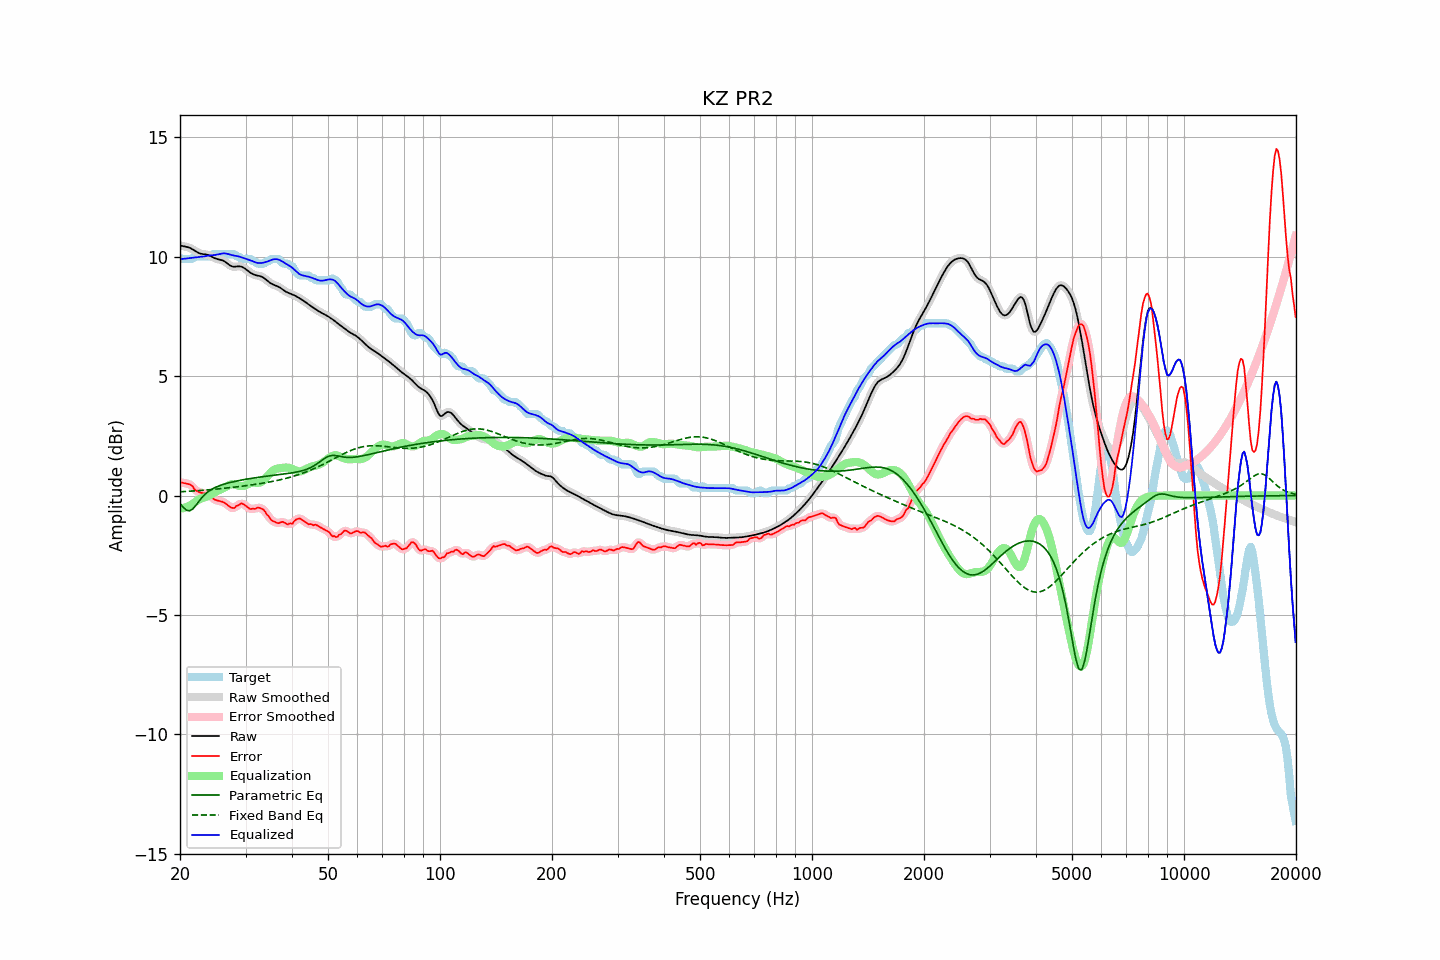

The table this chart was drawn from, first rows:
frequency, raw, error, smoothed, error_smoothed, equalization, parametric_eq, fixed_band_eq, equalized_raw, equalized_smoothed, target
20.00, 10.46, 0.52, 10.46, 0.53, -0.56, -0.34, 0.16, 9.91, 9.90, 9.94
20.20, 10.45, 0.54, 10.45, 0.53, -0.54, -0.41, 0.16, 9.90, 9.91, 9.91
20.40, 10.43, 0.53, 10.44, 0.53, -0.53, -0.49, 0.16, 9.91, 9.91, 9.91
20.61, 10.42, 0.52, 10.42, 0.52, -0.51, -0.55, 0.17, 9.91, 9.91, 9.91
20.81, 10.41, 0.50, 10.41, 0.50, -0.48, -0.61, 0.17, 9.92, 9.92, 9.91
21.02, 10.39, 0.49, 10.39, 0.49, -0.46, -0.63, 0.18, 9.93, 9.93, 9.91
21.23, 10.37, 0.46, 10.37, 0.47, -0.43, -0.64, 0.18, 9.94, 9.94, 9.91
21.44, 10.34, 0.43, 10.34, 0.42, -0.39, -0.60, 0.18, 9.94, 9.94, 9.91
21.66, 10.30, 0.37, 10.30, 0.35, -0.34, -0.56, 0.19, 9.95, 9.96, 9.93
21.87, 10.26, 0.26, 10.26, 0.28, -0.29, -0.48, 0.19, 9.97, 9.97, 10.00
22.09, 10.21, 0.21, 10.21, 0.21, -0.24, -0.40, 0.20, 9.97, 9.97, 10.01
22.31, 10.18, 0.17, 10.18, 0.16, -0.20, -0.31, 0.20, 9.98, 9.98, 10.01
22.54, 10.15, 0.14, 10.15, 0.14, -0.16, -0.22, 0.21, 9.99, 9.99, 10.01
22.76, 10.12, 0.12, 10.12, 0.12, -0.13, -0.14, 0.21, 9.99, 9.99, 10.01
22.99, 10.11, 0.10, 10.11, 0.10, -0.11, -0.06, 0.22, 10.00, 10.00, 10.01
23.22, 10.10, 0.09, 10.10, 0.09, -0.09, 0.01, 0.22, 10.01, 10.01, 10.01
23.45, 10.09, 0.08, 10.09, 0.08, -0.07, 0.08, 0.23, 10.02, 10.02, 10.01
23.69, 10.07, 0.07, 10.07, 0.07, -0.04, 0.13, 0.23, 10.03, 10.03, 10.01
23.92, 10.05, 0.05, 10.05, 0.05, -0.01, 0.19, 0.24, 10.04, 10.04, 10.01
24.16, 10.02, 0.02, 10.02, -0.01, 0.03, 0.23, 0.25, 10.05, 10.05, 10.01
24.40, 9.99, -0.08, 9.99, -0.07, 0.07, 0.27, 0.25, 10.06, 10.06, 10.07
24.65, 9.95, -0.15, 9.96, -0.14, 0.11, 0.31, 0.26, 10.06, 10.06, 10.11
24.89, 9.92, -0.18, 9.93, -0.19, 0.15, 0.34, 0.26, 10.07, 10.07, 10.11
25.14, 9.90, -0.20, 9.90, -0.21, 0.18, 0.37, 0.27, 10.08, 10.09, 10.11
25.39, 9.88, -0.22, 9.88, -0.22, 0.22, 0.40, 0.28, 10.10, 10.10, 10.11
25.65, 9.87, -0.24, 9.87, -0.24, 0.25, 0.42, 0.28, 10.12, 10.12, 10.11
25.91, 9.85, -0.25, 9.85, -0.26, 0.28, 0.45, 0.29, 10.13, 10.13, 10.11
26.16, 9.83, -0.28, 9.82, -0.28, 0.31, 0.47, 0.30, 10.14, 10.13, 10.11
26.43, 9.79, -0.32, 9.79, -0.32, 0.35, 0.49, 0.31, 10.13, 10.13, 10.11
26.69, 9.74, -0.37, 9.74, -0.37, 0.39, 0.51, 0.31, 10.12, 10.12, 10.11
26.96, 9.69, -0.42, 9.68, -0.42, 0.42, 0.53, 0.32, 10.11, 10.11, 10.11
27.23, 9.63, -0.47, 9.64, -0.47, 0.45, 0.54, 0.33, 10.09, 10.09, 10.11
27.50, 9.60, -0.51, 9.60, -0.51, 0.47, 0.56, 0.34, 10.07, 10.07, 10.11
27.77, 9.58, -0.53, 9.58, -0.52, 0.47, 0.57, 0.34, 10.05, 10.06, 10.11
28.05, 9.58, -0.52, 9.58, -0.50, 0.46, 0.59, 0.35, 10.04, 10.04, 10.09
28.33, 9.58, -0.44, 9.58, -0.46, 0.44, 0.60, 0.36, 10.03, 10.03, 10.02
28.62, 9.59, -0.41, 9.59, -0.41, 0.42, 0.62, 0.37, 10.01, 10.01, 10.01
28.90, 9.60, -0.39, 9.59, -0.37, 0.40, 0.63, 0.38, 10.00, 10.00, 9.98
29.19, 9.58, -0.33, 9.58, -0.35, 0.39, 0.64, 0.39, 9.98, 9.98, 9.91
29.48, 9.56, -0.35, 9.56, -0.35, 0.40, 0.66, 0.39, 9.96, 9.95, 9.91
29.78, 9.52, -0.39, 9.52, -0.38, 0.41, 0.67, 0.40, 9.93, 9.93, 9.91
30.08, 9.47, -0.43, 9.47, -0.44, 0.44, 0.68, 0.41, 9.91, 9.91, 9.91
30.38, 9.42, -0.49, 9.42, -0.49, 0.47, 0.69, 0.42, 9.89, 9.89, 9.91
30.68, 9.37, -0.54, 9.37, -0.53, 0.50, 0.70, 0.43, 9.86, 9.87, 9.91
30.99, 9.32, -0.57, 9.32, -0.56, 0.52, 0.71, 0.44, 9.84, 9.84, 9.89
31.30, 9.28, -0.55, 9.28, -0.57, 0.53, 0.72, 0.45, 9.81, 9.81, 9.83
31.61, 9.25, -0.56, 9.25, -0.56, 0.54, 0.73, 0.46, 9.79, 9.79, 9.81
31.93, 9.22, -0.56, 9.23, -0.54, 0.54, 0.74, 0.47, 9.76, 9.76, 9.78
32.24, 9.21, -0.51, 9.21, -0.52, 0.53, 0.75, 0.48, 9.74, 9.74, 9.72
32.57, 9.19, -0.51, 9.19, -0.52, 0.53, 0.76, 0.49, 9.73, 9.73, 9.71
32.89, 9.18, -0.53, 9.18, -0.52, 0.55, 0.77, 0.50, 9.73, 9.73, 9.71
33.22, 9.15, -0.56, 9.15, -0.55, 0.59, 0.78, 0.51, 9.74, 9.74, 9.71
33.55, 9.12, -0.59, 9.11, -0.61, 0.63, 0.79, 0.52, 9.75, 9.75, 9.71
33.89, 9.07, -0.68, 9.07, -0.68, 0.70, 0.80, 0.53, 9.77, 9.77, 9.74
34.23, 9.01, -0.80, 9.01, -0.77, 0.77, 0.81, 0.55, 9.79, 9.79, 9.81
34.57, 8.96, -0.85, 8.96, -0.87, 0.85, 0.82, 0.56, 9.81, 9.81, 9.81
34.92, 8.90, -0.95, 8.91, -0.95, 0.93, 0.83, 0.57, 9.84, 9.84, 9.85
35.27, 8.86, -1.04, 8.86, -1.02, 1.00, 0.84, 0.58, 9.86, 9.87, 9.91
35.62, 8.83, -1.08, 8.83, -1.08, 1.05, 0.85, 0.60, 9.88, 9.89, 9.91
35.97, 8.80, -1.10, 8.80, -1.11, 1.09, 0.85, 0.61, 9.90, 9.90, 9.91
... 635 more rows
